Dataset: processed_campo_aug (GitHub, GabrielMacielZavarize/identificadordeabelha). Classes: cleopatra, cupreola, discors, euterpe, semele, sparsilis.

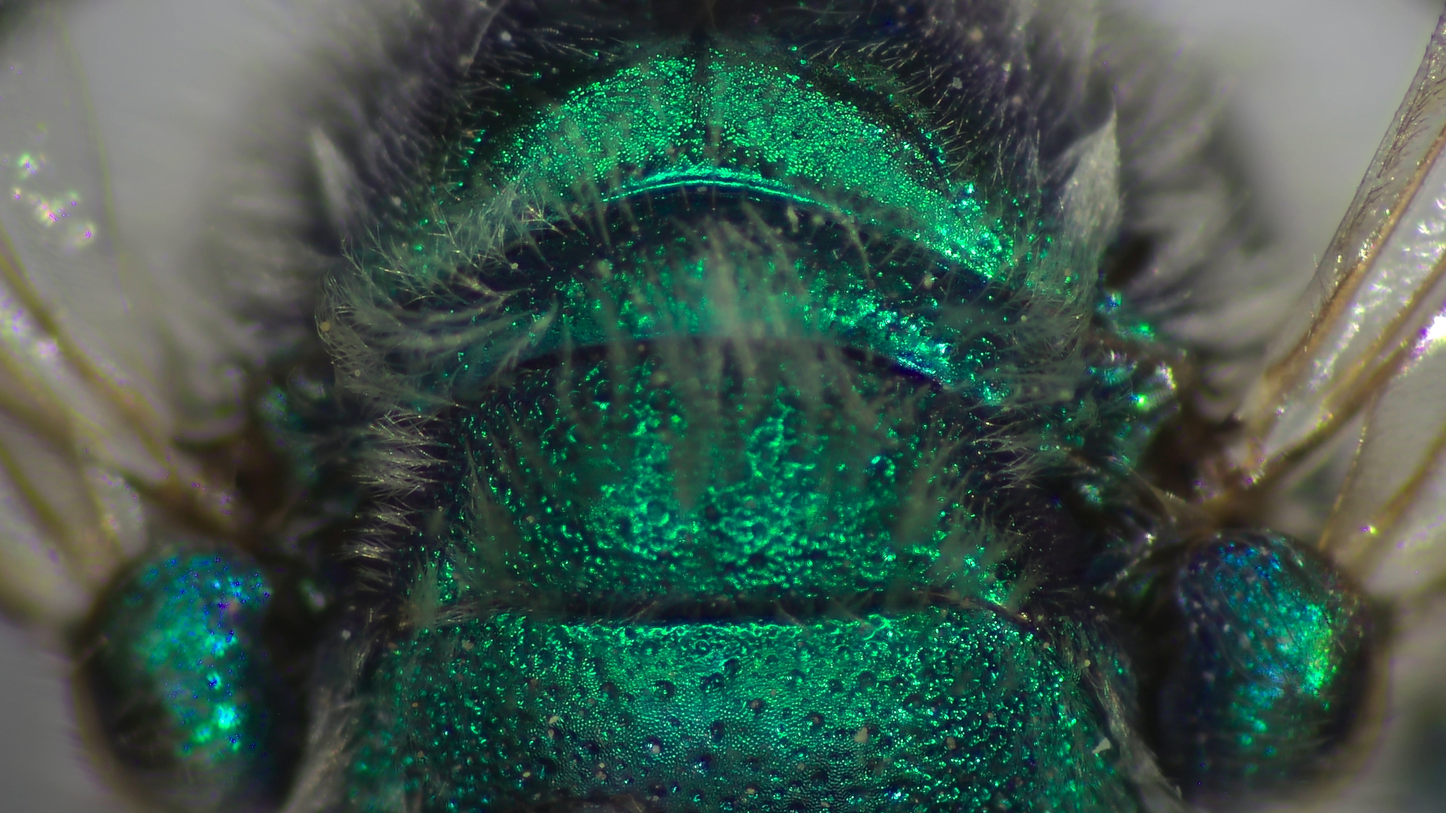
Label: cleopatra

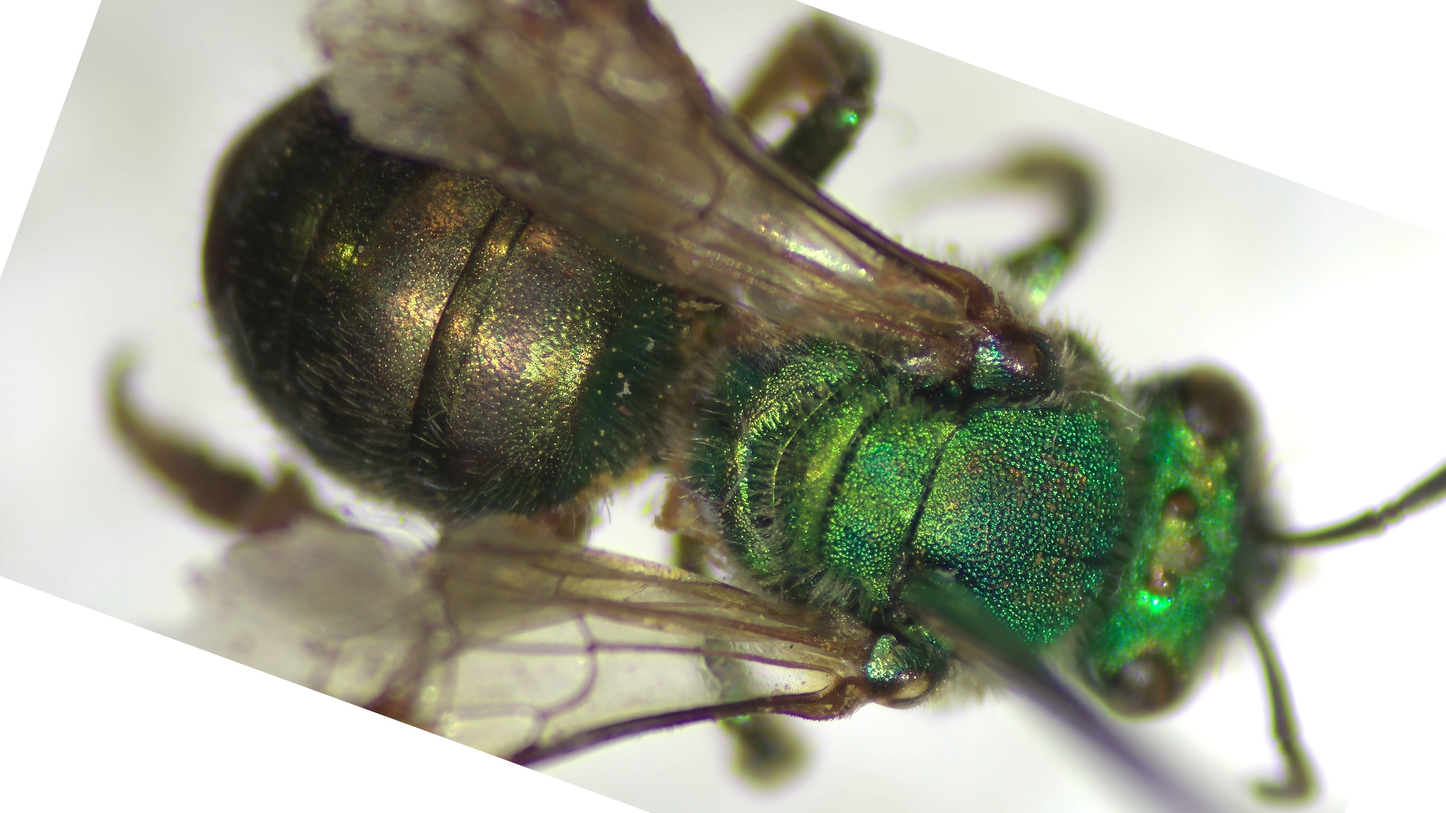
Label: euterpe

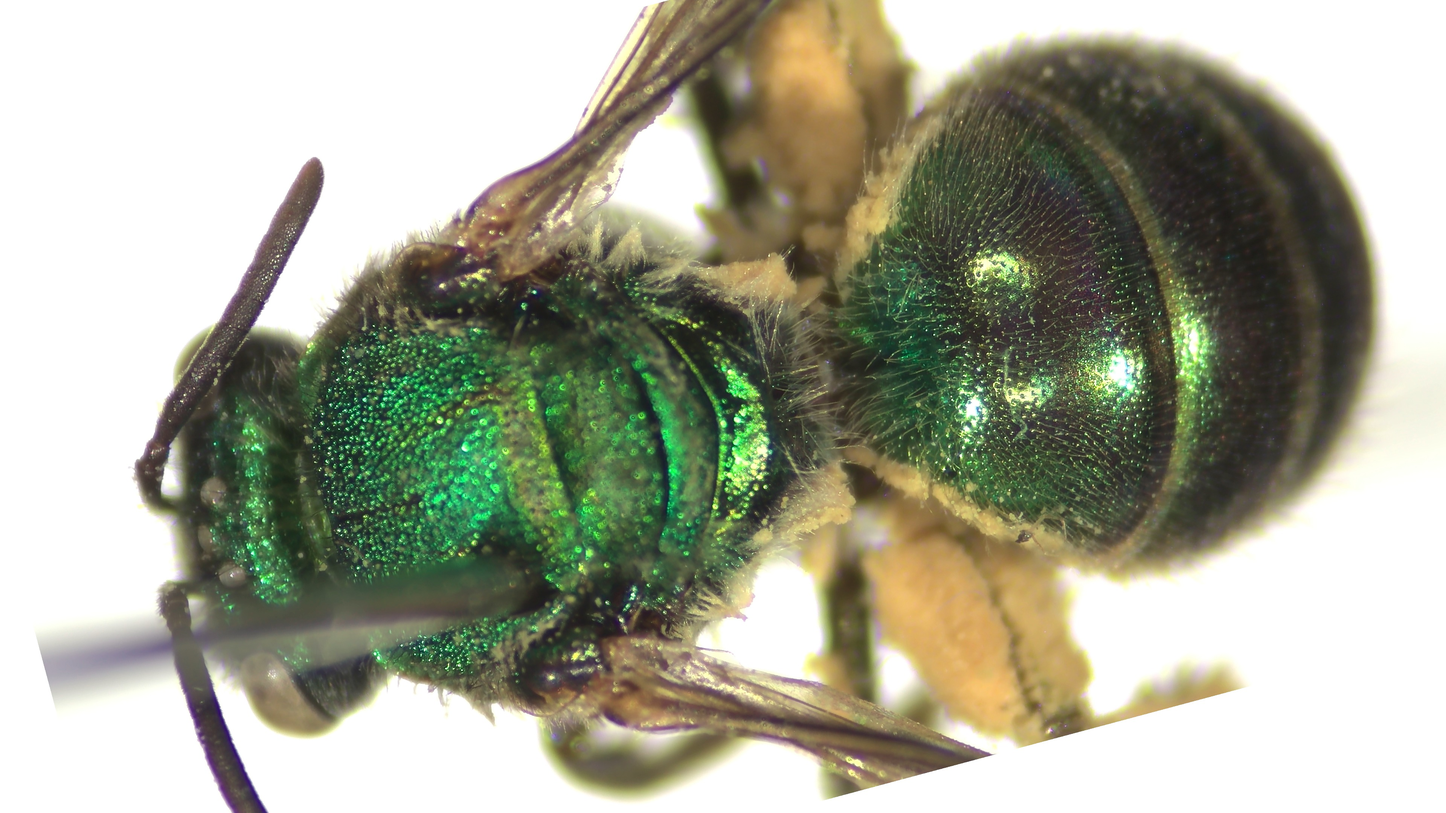
Label: discors

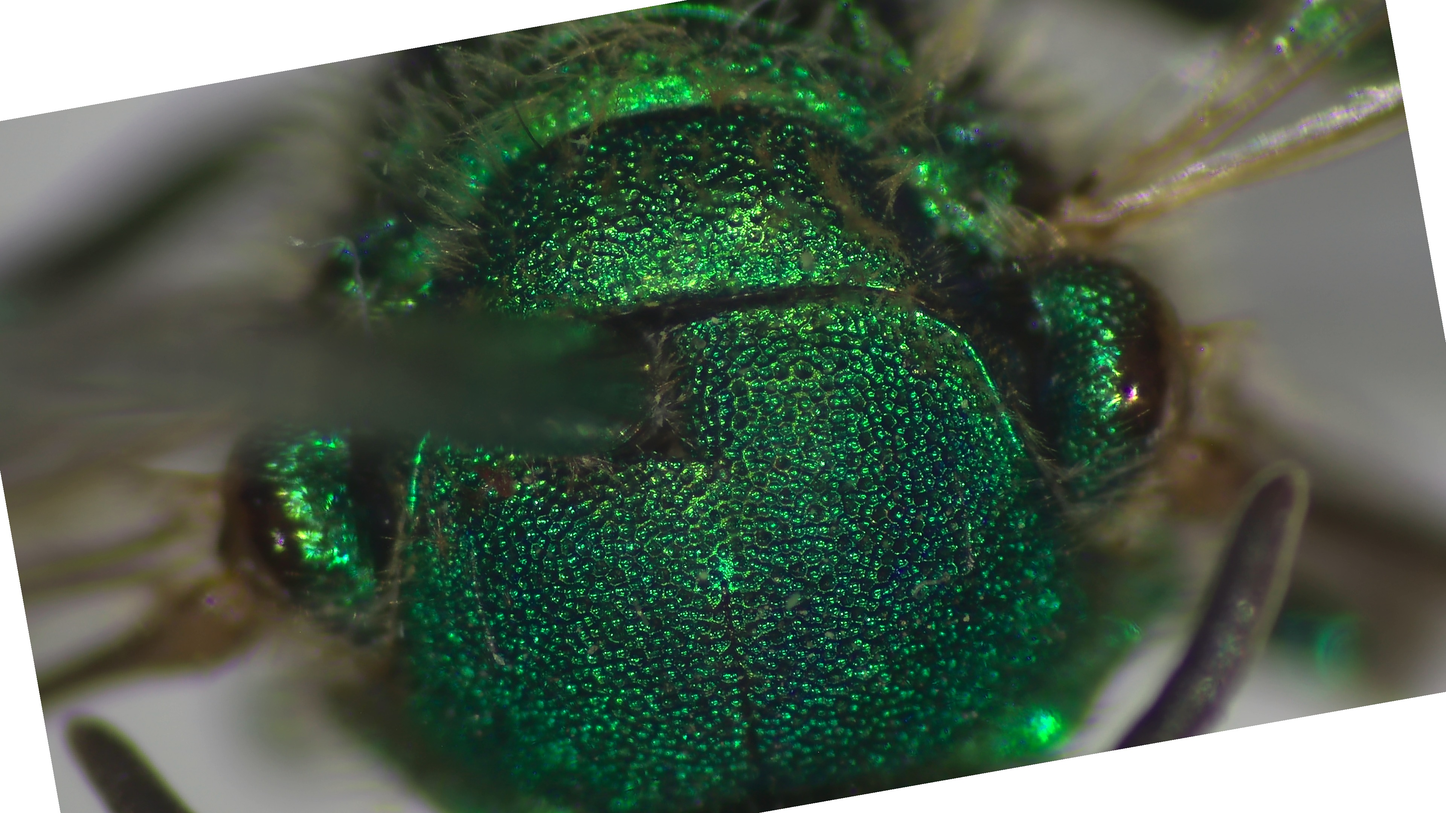
Label: cupreola

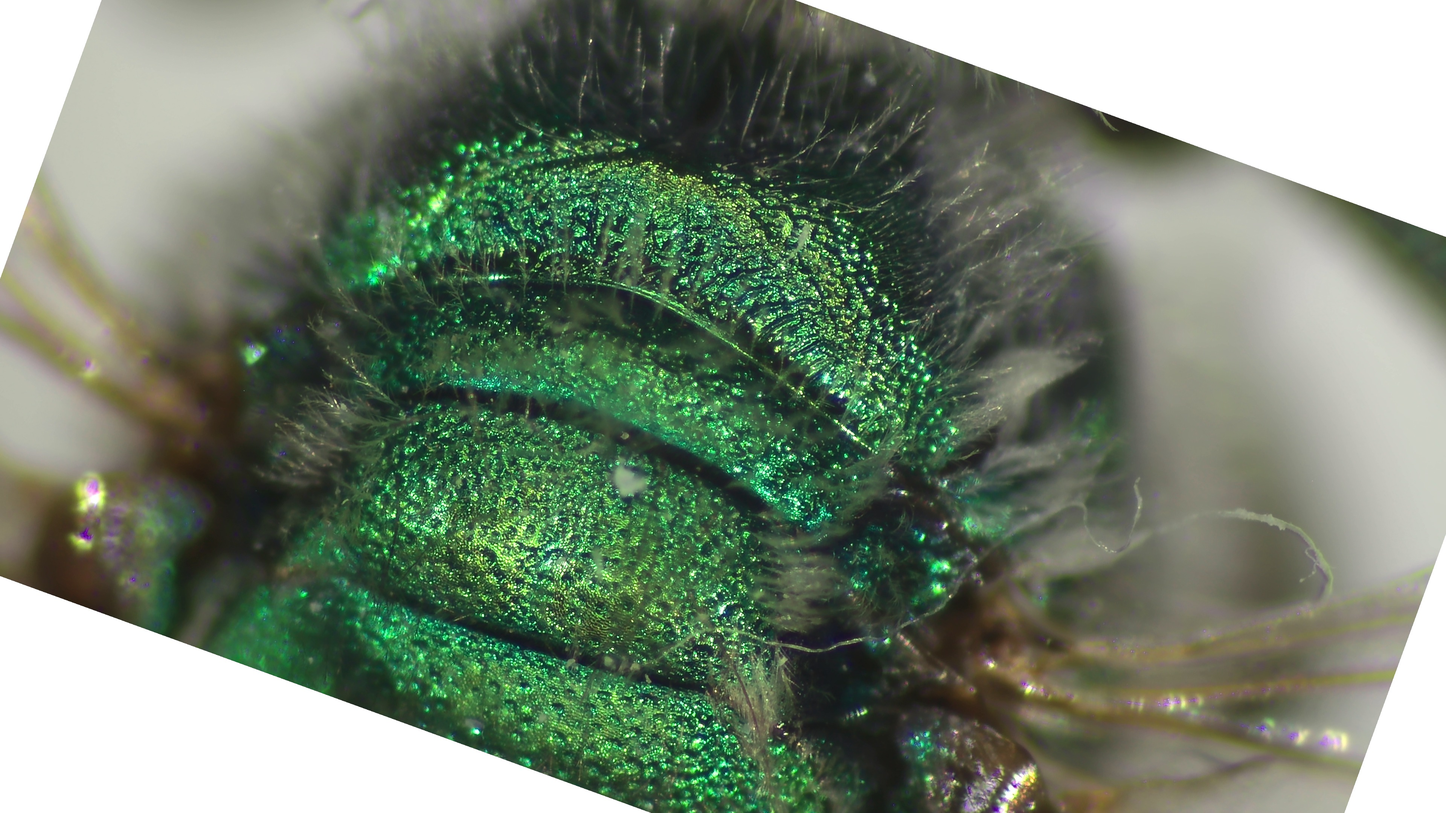
Label: semele

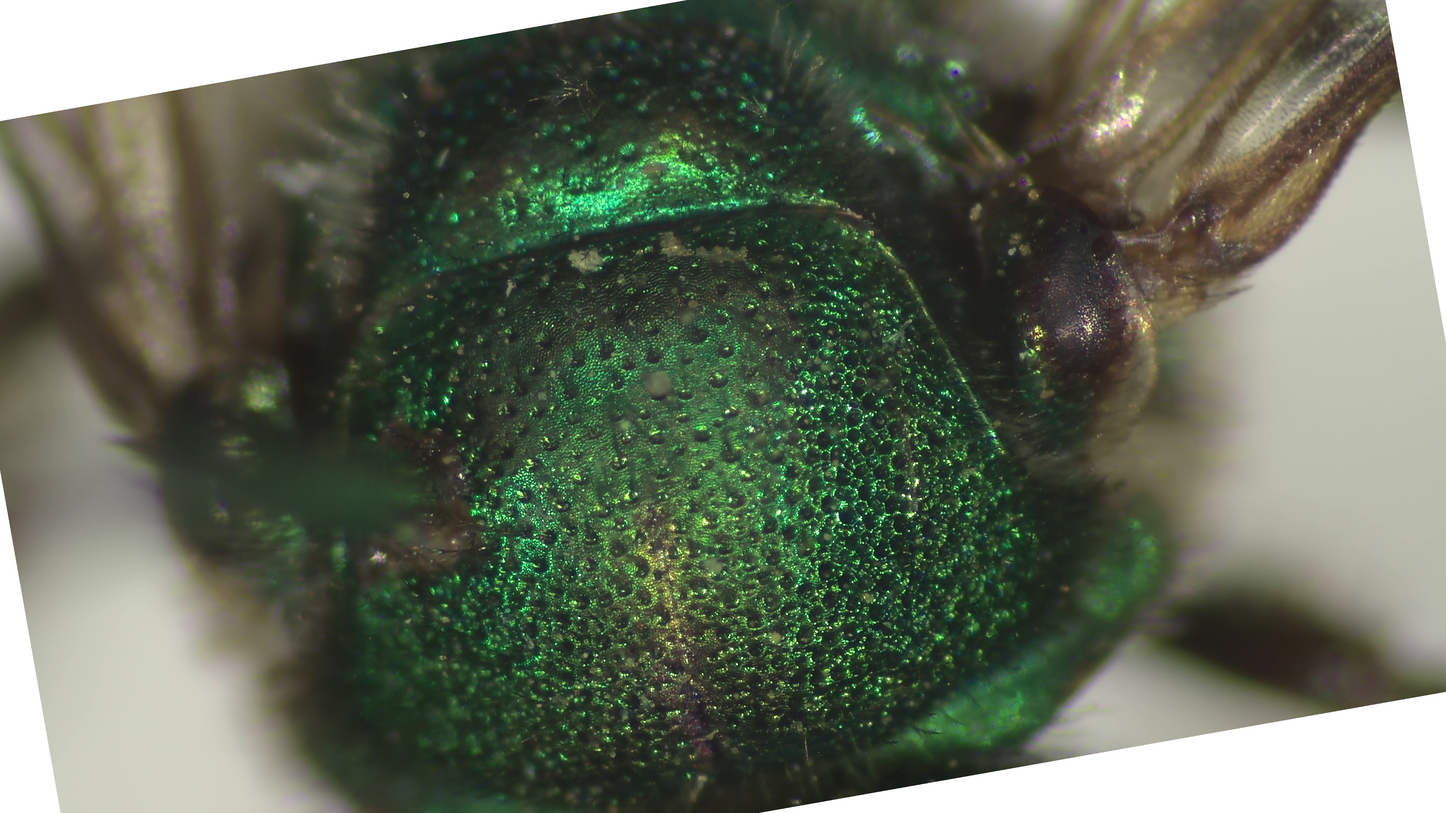
Label: sparsilis
